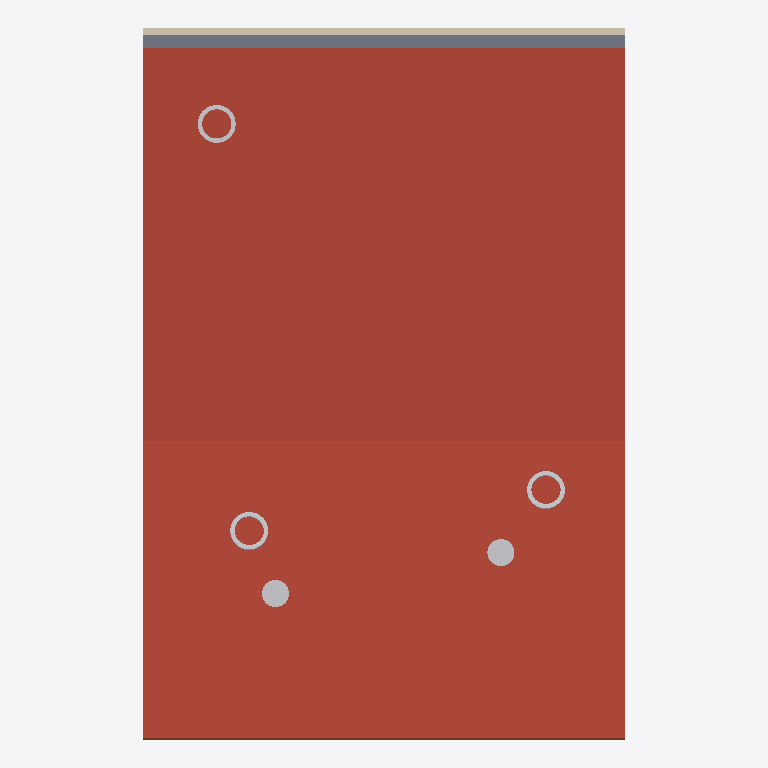
Plan cut of the same IFC building model at storey 'Ebene 2' (level 6.00 m, cut at 7.40 m), seen from above with north up, elements coloured by IFC class: 5 other elements (light grey), 1 roof (red-brown), 1 slab (grey), 1 wall (beige). Cut surfaces are drawn darker.
Extent 8.9 m × 13.1 m × 8.3 m (x, y, z). Storeys (4): Ebene -1 at -3.00 m; Ebene 0 at 0.00 m; Ebene 1 at 3.00 m; Ebene 2 at 6.00 m. Elements (42): 29 IfcBuildingElementProxy, 7 IfcSlab, 5 IfcWallStandardCase, 1 IfcRoof.

HEADER;
FILE_DESCRIPTION(('ViewDefinition [CoordinationView_V2.0]'),'2;1');
FILE_NAME('SuD-Referenzmodell_VA.ifc','2016-07-19T16:39:08+02:00',(''),(''),'Plancal nova (Build = 11.2.0.3, Compile = May 24 2016)','Plancal nova (Build = 11.2.0.3, Compile = May 24 2016)','');
FILE_SCHEMA(('IFC2X3'));
ENDSEC;
DATA;
#1=IFCPROJECT('0AsbkGYVT6WOLTSOOKMhdB',#7,'Projektnummer',$,$,$,$,(#70),#2744);
#8=IFCSITE('0AsbkGYVT6WOLTSOOKMhd9',#7,'Default',$,$,#16,$,$,.ELEMENT.,$,$,$,$,$);
#21=IFCBUILDING('0AsbkGYVT6WOLTSOOKMhdA',#7,'Gebäude',$,$,#29,$,$,.ELEMENT.,$,$,$);
#31=IFCBUILDINGSTOREY('0AsbkGYVT6WOLTSORhf74m',#7,'Ebene 2',$,$,#32,$,$,.ELEMENT.,6.0);
#290=IFCBUILDINGSTOREY('0AsbkGYVT6WOLTSORhfIMv',#7,'Ebene 1',$,$,#291,$,$,.ELEMENT.,3.0);
#487=IFCBUILDINGSTOREY('0AsbkGYVT6WOLTSORhfIRv',#7,'Ebene 0',$,$,#488,$,$,.ELEMENT.,0.0);
#672=IFCBUILDINGSTOREY('0AsbkGYVT6WOLTSORhfIKK',#7,'Ebene -1',$,$,#673,$,$,.ELEMENT.,-3.0);
#93=IFCROOF('2BT9mKvgvAGf0Su9CU4zmE',#7,'Dachfläche',$,'Dachfläche',#94,$,$,.FLAT_ROOF.);
#43=IFCSLAB('3hGUHN5Ir1ahQ6k7YK6whX',#7,'Geschossdecke',$,'Geschossdecke',#47,#66,$,.FLOOR.);
#385=IFCWALLSTANDARDCASE('0xxS7UTAX6CeHgLdNRNHC9',#7,'Wand',$,'Wand',#386,#399,$);
#725=IFCBUILDINGELEMENTPROXY('0MxsQCier3X9_cYIqxW_g6',#7,'ProvisionForVoid','Fußbodendurchbruch','ProvisionForVoid',#726,#738,$,$);
#750=IFCBUILDINGELEMENTPROXY('2VyrhLg4520uKb7aR32UVM',#7,'ProvisionForVoid','Fußbodendurchbruch','ProvisionForVoid',#751,#763,$,$);
#2299=IFCBUILDINGELEMENTPROXY('3Dux75FSH2W8jS4cy67KE$',#7,'BuildingElementProxy 14','IfcProxy',$,#2300,#2306,$,$);
#2432=IFCBUILDINGELEMENTPROXY('0uRjqpnNj7uub5KqofVfOf',#7,'BuildingElementProxy 19','IfcProxy',$,#2433,#2439,$,$);
#2355=IFCBUILDINGELEMENTPROXY('3jb6uGwrDEN87XIdtIb_WD',#7,'BuildingElementProxy 16','IfcProxy',$,#2356,#2362,$,$);
ENDSEC;